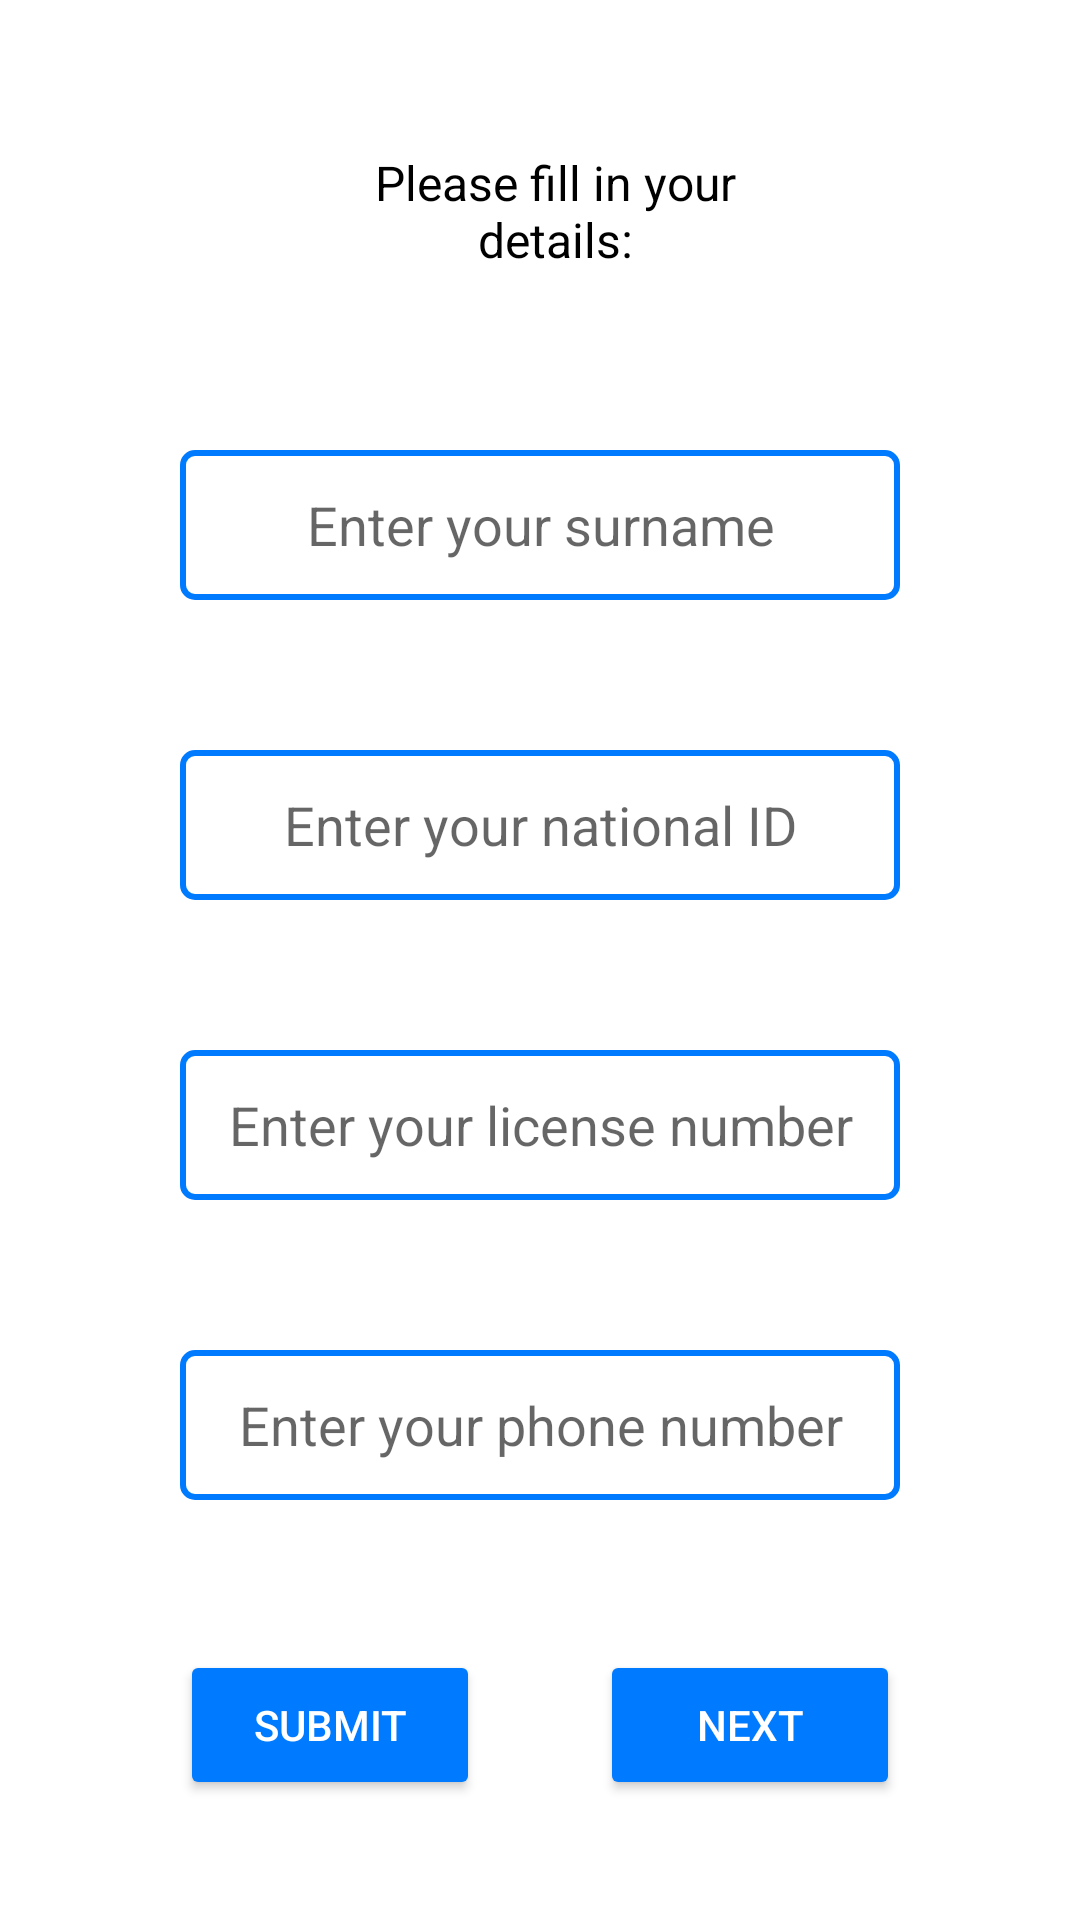

Layout XML and referenced resources for this Android screen:
<!-- AndroidManifest.xml: application theme AppTheme -->
<!-- res/layout/activity_personal_information.xml -->
<?xml version="1.0" encoding="utf-8"?>
<RelativeLayout xmlns:android="http://schemas.android.com/apk/res/android"
    xmlns:app="http://schemas.android.com/apk/res-auto"
    xmlns:tools="http://schemas.android.com/tools"
    android:layout_width="match_parent"
    android:layout_height="match_parent"
    android:background="#FFFFFF"
    android:gravity="center_horizontal">

    <TextView
        android:id="@+id/enter_personal_details"
        android:layout_width="150dp"
        android:layout_height="50dp"
        android:layout_marginStart="50dp"
        android:layout_marginTop="50dp"
        android:gravity="center_horizontal"
        android:text="Please fill in your details:"
        android:textColor="@color/black"
        android:textSize="16sp" />

    <EditText
        android:id="@+id/surname"
        android:layout_width="240dp"
        android:layout_height="50dp"
        android:layout_below="@+id/enter_personal_details"
        android:layout_marginTop="50dp"
        android:background="@drawable/edit_text_background"
        android:gravity="center"
        android:hint="Enter your surname"
        android:textSize="18sp" />

    <EditText
        android:id="@+id/national_id"
        android:layout_width="240dp"
        android:layout_height="50dp"
        android:layout_below="@+id/surname"
        android:layout_marginTop="50dp"
        android:background="@drawable/edit_text_background"
        android:gravity="center"
        android:hint="Enter your national ID"
        android:textSize="18sp" />

    <EditText
        android:id="@+id/license_number"
        android:layout_width="240dp"
        android:layout_height="50dp"
        android:layout_below="@+id/national_id"
        android:layout_marginTop="50dp"
        android:background="@drawable/edit_text_background"
        android:gravity="center"
        android:hint="Enter your license number"
        android:textSize="18sp" />

    <EditText
        android:id="@+id/contact_number"
        android:layout_width="240dp"
        android:layout_height="50dp"
        android:layout_below="@+id/license_number"
        android:layout_marginTop="50dp"
        android:background="@drawable/edit_text_background"
        android:gravity="center"
        android:hint="Enter your phone number"
        android:textSize="18sp" />

    <Button
        android:id="@+id/submit_personal_info"
        android:layout_width="100dp"
        android:layout_height="50dp"
        android:layout_below="@+id/contact_number"
        android:layout_marginTop="50dp"
        android:backgroundTint="#007BFF"

        android:text="Submit"
        android:textColor="@color/white" />

    <Button
        android:id="@+id/next_report"
        android:layout_width="100dp"
        android:layout_height="50dp"
        android:layout_below="@+id/contact_number"
        android:layout_marginStart="140dp"
        android:layout_marginTop="50dp"
        android:backgroundTint="#007BFF"
        android:text="Next"
        android:textColor="@color/white" />


</RelativeLayout>
<!-- resources referenced by this layout -->
<resources>
  <color name="black">#FF000000</color>
  <color name="white">#FFFFFFFF</color>
  <!-- drawable edit_text_background (drawable) -->
  <shape xmlns:android="http://schemas.android.com/apk/res/android">
      <solid android:color="#FFFFFF" />
      <stroke
          android:width="2dp"
          android:color="#007BFF" />
      <corners android:radius="4dp" />
  </shape>
  <style name="AppTheme" parent="Theme.AppCompat.Light.NoActionBar">
          <item name="android:windowBackground">@color/white</item>
          <item name="android:windowContentOverlay">@null</item>
          <item name="android:windowNoTitle">true</item>
          <item name="android:windowActionBar">false</item>
          <item name="android:windowActionBarOverlay">false</item>
          <item name="android:windowActionModeOverlay">false</item>
  
      </style>
</resources>
